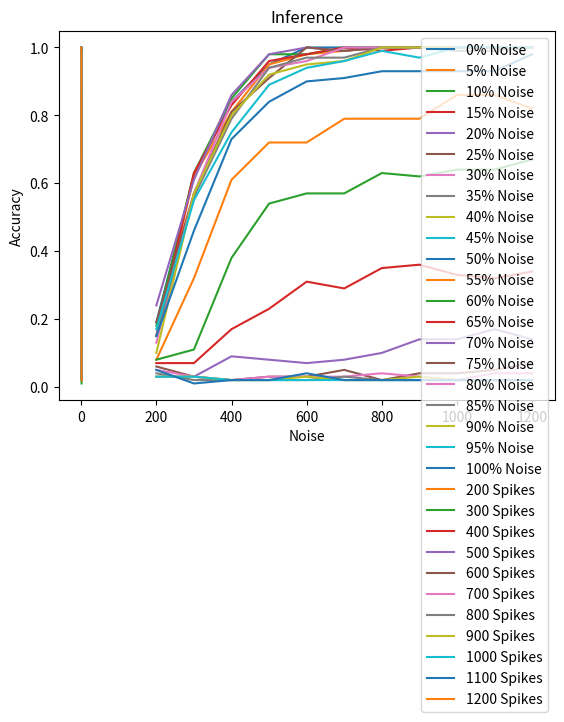

The script that saved this image:
#________SBS_ACCURACY_PLOT__________________________________________
import matplotlib.pyplot as pyplot

# 4-bit exponent, 0-bit mantissa Logarithmic only in CONV accelerators
#________Accuracy_Vs_Spikes_________________________________________

#0% Noise
spikes_0 = [ 200, 300, 400, 500, 600, 700, 800, 900, 1000, 1100, 1200 ]
accuracy_0 = [ 0.19, 0.62, 0.84, 0.95, 1.00, 1.00, 1.00, 1.00, 1.00, 1.00, 1.00 ]
pyplot.plot(spikes_0, accuracy_0, label="0% Noise")
#______________________________________________

#5% Noise
spikes_1 = [ 200, 300, 400, 500, 600, 700, 800, 900, 1000, 1100, 1200 ]
accuracy_1 = [ 0.15, 0.62, 0.81, 0.95, 0.98, 0.99, 1.00, 1.00, 1.00, 1.00, 1.00 ]
pyplot.plot(spikes_1, accuracy_1, label="5% Noise")
#______________________________________________

#10% Noise
spikes_2 = [ 200, 300, 400, 500, 600, 700, 800, 900, 1000, 1100, 1200 ]
accuracy_2 = [ 0.18, 0.63, 0.85, 0.98, 0.98, 1.00, 1.00, 1.00, 1.00, 1.00, 1.00 ]
pyplot.plot(spikes_2, accuracy_2, label="10% Noise")
#______________________________________________

#15% Noise
spikes_3 = [ 200, 300, 400, 500, 600, 700, 800, 900, 1000, 1100, 1200 ]
accuracy_3 = [ 0.15, 0.63, 0.83, 0.96, 0.98, 1.00, 0.99, 1.00, 1.00, 1.00, 1.00 ]
pyplot.plot(spikes_3, accuracy_3, label="15% Noise")
#______________________________________________

#20% Noise
spikes_4 = [ 200, 300, 400, 500, 600, 700, 800, 900, 1000, 1100, 1200 ]
accuracy_4 = [ 0.24, 0.61, 0.86, 0.98, 1.00, 0.99, 1.00, 1.00, 1.00, 1.00, 1.00 ]
pyplot.plot(spikes_4, accuracy_4, label="20% Noise")
#______________________________________________

#25% Noise
spikes_5 = [ 200, 300, 400, 500, 600, 700, 800, 900, 1000, 1100, 1200 ]
accuracy_5 = [ 0.19, 0.57, 0.81, 0.91, 1.00, 0.99, 1.00, 1.00, 1.00, 1.00, 1.00 ]
pyplot.plot(spikes_5, accuracy_5, label="25% Noise")
#______________________________________________

#30% Noise
spikes_6 = [ 200, 300, 400, 500, 600, 700, 800, 900, 1000, 1100, 1200 ]
accuracy_6 = [ 0.13, 0.57, 0.84, 0.94, 0.96, 1.00, 1.00, 1.00, 1.00, 1.00, 1.00 ]
pyplot.plot(spikes_6, accuracy_6, label="30% Noise")
#______________________________________________

#35% Noise
spikes_7 = [ 200, 300, 400, 500, 600, 700, 800, 900, 1000, 1100, 1200 ]
accuracy_7 = [ 0.15, 0.56, 0.79, 0.94, 0.97, 0.97, 1.00, 1.00, 0.99, 0.99, 1.00 ]
pyplot.plot(spikes_7, accuracy_7, label="35% Noise")
#______________________________________________

#40% Noise
spikes_8 = [ 200, 300, 400, 500, 600, 700, 800, 900, 1000, 1100, 1200 ]
accuracy_8 = [ 0.10, 0.57, 0.80, 0.92, 0.95, 0.96, 1.00, 1.00, 1.00, 1.00, 1.00 ]
pyplot.plot(spikes_8, accuracy_8, label="40% Noise")
#______________________________________________

#45% Noise
spikes_9 = [ 200, 300, 400, 500, 600, 700, 800, 900, 1000, 1100, 1200 ]
accuracy_9 = [ 0.17, 0.55, 0.75, 0.89, 0.94, 0.96, 0.99, 0.97, 1.00, 1.00, 1.00 ]
pyplot.plot(spikes_9, accuracy_9, label="45% Noise")
#______________________________________________

#50% Noise
spikes_10 = [ 200, 300, 400, 500, 600, 700, 800, 900, 1000, 1100, 1200 ]
accuracy_10 = [ 0.15, 0.46, 0.73, 0.84, 0.90, 0.91, 0.93, 0.93, 0.93, 0.93, 0.98 ]
pyplot.plot(spikes_10, accuracy_10, label="50% Noise")
#______________________________________________

#55% Noise
spikes_11 = [ 200, 300, 400, 500, 600, 700, 800, 900, 1000, 1100, 1200 ]
accuracy_11 = [ 0.08, 0.32, 0.61, 0.72, 0.72, 0.79, 0.79, 0.79, 0.86, 0.86, 0.82 ]
pyplot.plot(spikes_11, accuracy_11, label="55% Noise")
#______________________________________________

#60% Noise
spikes_12 = [ 200, 300, 400, 500, 600, 700, 800, 900, 1000, 1100, 1200 ]
accuracy_12 = [ 0.08, 0.11, 0.38, 0.54, 0.57, 0.57, 0.63, 0.62, 0.64, 0.64, 0.67 ]
pyplot.plot(spikes_12, accuracy_12, label="60% Noise")
#______________________________________________

#65% Noise
spikes_13 = [ 200, 300, 400, 500, 600, 700, 800, 900, 1000, 1100, 1200 ]
accuracy_13 = [ 0.07, 0.07, 0.17, 0.23, 0.31, 0.29, 0.35, 0.36, 0.33, 0.32, 0.34 ]
pyplot.plot(spikes_13, accuracy_13, label="65% Noise")
#______________________________________________

#70% Noise
spikes_14 = [ 200, 300, 400, 500, 600, 700, 800, 900, 1000, 1100, 1200 ]
accuracy_14 = [ 0.03, 0.03, 0.09, 0.08, 0.07, 0.08, 0.10, 0.14, 0.14, 0.17, 0.14 ]
pyplot.plot(spikes_14, accuracy_14, label="70% Noise")
#______________________________________________

#75% Noise
spikes_15 = [ 200, 300, 400, 500, 600, 700, 800, 900, 1000, 1100, 1200 ]
accuracy_15 = [ 0.06, 0.03, 0.02, 0.03, 0.03, 0.05, 0.02, 0.04, 0.04, 0.05, 0.07 ]
pyplot.plot(spikes_15, accuracy_15, label="75% Noise")
#______________________________________________

#80% Noise
spikes_16 = [ 200, 300, 400, 500, 600, 700, 800, 900, 1000, 1100, 1200 ]
accuracy_16 = [ 0.05, 0.03, 0.02, 0.03, 0.03, 0.03, 0.04, 0.03, 0.02, 0.04, 0.04 ]
pyplot.plot(spikes_16, accuracy_16, label="80% Noise")
#______________________________________________

#85% Noise
spikes_17 = [ 200, 300, 400, 500, 600, 700, 800, 900, 1000, 1100, 1200 ]
accuracy_17 = [ 0.04, 0.02, 0.02, 0.02, 0.02, 0.03, 0.02, 0.02, 0.02, 0.02, 0.02 ]
pyplot.plot(spikes_17, accuracy_17, label="85% Noise")
#______________________________________________

#90% Noise
spikes_18 = [ 200, 300, 400, 500, 600, 700, 800, 900, 1000, 1100, 1200 ]
accuracy_18 = [ 0.03, 0.03, 0.02, 0.02, 0.03, 0.02, 0.02, 0.03, 0.02, 0.02, 0.02 ]
pyplot.plot(spikes_18, accuracy_18, label="90% Noise")
#______________________________________________

#95% Noise
spikes_19 = [ 200, 300, 400, 500, 600, 700, 800, 900, 1000, 1100, 1200 ]
accuracy_19 = [ 0.03, 0.03, 0.02, 0.02, 0.02, 0.02, 0.02, 0.02, 0.02, 0.02, 0.02 ]
pyplot.plot(spikes_19, accuracy_19, label="95% Noise")
#______________________________________________

#100% Noise
spikes_20 = [ 200, 300, 400, 500, 600, 700, 800, 900, 1000, 1100, 1200 ]
accuracy_20 = [ 0.05, 0.01, 0.02, 0.02, 0.04, 0.02, 0.02, 0.02, 0.02, 0.02, 0.02 ]
pyplot.plot(spikes_20, accuracy_20, label="100% Noise")
#______________________________________________

pyplot.xlabel('Spikes')
pyplot.ylabel('Accuracy')
pyplot.title('Inference')
pyplot.legend()
pyplot.grid()
pyplot.show()




#________Accuracy_Vs_Noise__________________________________________

#spikes = 200
noise_0 = [ 0.00, 0.05, 0.10, 0.15, 0.20, 0.25, 0.30, 0.35, 0.40, 0.45, 0.50, 0.55, 0.60, 0.65, 0.70, 0.75, 0.80, 0.85, 0.90, 0.95, 1.00 ]
accuracy_0 = [ 0.19, 0.15, 0.18, 0.15, 0.24, 0.19, 0.13, 0.15, 0.10, 0.17, 0.15, 0.08, 0.08, 0.07, 0.03, 0.06, 0.05, 0.04, 0.03, 0.03, 0.05 ]
pyplot.plot(noise_0, accuracy_0, label="200 Spikes")
#______________________________________________

#spikes = 300
noise_1 = [ 0.00, 0.05, 0.10, 0.15, 0.20, 0.25, 0.30, 0.35, 0.40, 0.45, 0.50, 0.55, 0.60, 0.65, 0.70, 0.75, 0.80, 0.85, 0.90, 0.95, 1.00 ]
accuracy_1 = [ 0.62, 0.62, 0.63, 0.63, 0.61, 0.57, 0.57, 0.56, 0.57, 0.55, 0.46, 0.32, 0.11, 0.07, 0.03, 0.03, 0.03, 0.02, 0.03, 0.03, 0.01 ]
pyplot.plot(noise_1, accuracy_1, label="300 Spikes")
#______________________________________________

#spikes = 400
noise_2 = [ 0.00, 0.05, 0.10, 0.15, 0.20, 0.25, 0.30, 0.35, 0.40, 0.45, 0.50, 0.55, 0.60, 0.65, 0.70, 0.75, 0.80, 0.85, 0.90, 0.95, 1.00 ]
accuracy_2 = [ 0.84, 0.81, 0.85, 0.83, 0.86, 0.81, 0.84, 0.79, 0.80, 0.75, 0.73, 0.61, 0.38, 0.17, 0.09, 0.02, 0.02, 0.02, 0.02, 0.02, 0.02 ]
pyplot.plot(noise_2, accuracy_2, label="400 Spikes")
#______________________________________________

#spikes = 500
noise_3 = [ 0.00, 0.05, 0.10, 0.15, 0.20, 0.25, 0.30, 0.35, 0.40, 0.45, 0.50, 0.55, 0.60, 0.65, 0.70, 0.75, 0.80, 0.85, 0.90, 0.95, 1.00 ]
accuracy_3 = [ 0.95, 0.95, 0.98, 0.96, 0.98, 0.91, 0.94, 0.94, 0.92, 0.89, 0.84, 0.72, 0.54, 0.23, 0.08, 0.03, 0.03, 0.02, 0.02, 0.02, 0.02 ]
pyplot.plot(noise_3, accuracy_3, label="500 Spikes")
#______________________________________________

#spikes = 600
noise_4 = [ 0.00, 0.05, 0.10, 0.15, 0.20, 0.25, 0.30, 0.35, 0.40, 0.45, 0.50, 0.55, 0.60, 0.65, 0.70, 0.75, 0.80, 0.85, 0.90, 0.95, 1.00 ]
accuracy_4 = [ 1.00, 0.98, 0.98, 0.98, 1.00, 1.00, 0.96, 0.97, 0.95, 0.94, 0.90, 0.72, 0.57, 0.31, 0.07, 0.03, 0.03, 0.02, 0.03, 0.02, 0.04 ]
pyplot.plot(noise_4, accuracy_4, label="600 Spikes")
#______________________________________________

#spikes = 700
noise_5 = [ 0.00, 0.05, 0.10, 0.15, 0.20, 0.25, 0.30, 0.35, 0.40, 0.45, 0.50, 0.55, 0.60, 0.65, 0.70, 0.75, 0.80, 0.85, 0.90, 0.95, 1.00 ]
accuracy_5 = [ 1.00, 0.99, 1.00, 1.00, 0.99, 0.99, 1.00, 0.97, 0.96, 0.96, 0.91, 0.79, 0.57, 0.29, 0.08, 0.05, 0.03, 0.03, 0.02, 0.02, 0.02 ]
pyplot.plot(noise_5, accuracy_5, label="700 Spikes")
#______________________________________________

#spikes = 800
noise_6 = [ 0.00, 0.05, 0.10, 0.15, 0.20, 0.25, 0.30, 0.35, 0.40, 0.45, 0.50, 0.55, 0.60, 0.65, 0.70, 0.75, 0.80, 0.85, 0.90, 0.95, 1.00 ]
accuracy_6 = [ 1.00, 1.00, 1.00, 0.99, 1.00, 1.00, 1.00, 1.00, 1.00, 0.99, 0.93, 0.79, 0.63, 0.35, 0.10, 0.02, 0.04, 0.02, 0.02, 0.02, 0.02 ]
pyplot.plot(noise_6, accuracy_6, label="800 Spikes")
#______________________________________________

#spikes = 900
noise_7 = [ 0.00, 0.05, 0.10, 0.15, 0.20, 0.25, 0.30, 0.35, 0.40, 0.45, 0.50, 0.55, 0.60, 0.65, 0.70, 0.75, 0.80, 0.85, 0.90, 0.95, 1.00 ]
accuracy_7 = [ 1.00, 1.00, 1.00, 1.00, 1.00, 1.00, 1.00, 1.00, 1.00, 0.97, 0.93, 0.79, 0.62, 0.36, 0.14, 0.04, 0.03, 0.02, 0.03, 0.02, 0.02 ]
pyplot.plot(noise_7, accuracy_7, label="900 Spikes")
#______________________________________________

#spikes = 1000
noise_8 = [ 0.00, 0.05, 0.10, 0.15, 0.20, 0.25, 0.30, 0.35, 0.40, 0.45, 0.50, 0.55, 0.60, 0.65, 0.70, 0.75, 0.80, 0.85, 0.90, 0.95, 1.00 ]
accuracy_8 = [ 1.00, 1.00, 1.00, 1.00, 1.00, 1.00, 1.00, 0.99, 1.00, 1.00, 0.93, 0.86, 0.64, 0.33, 0.14, 0.04, 0.02, 0.02, 0.02, 0.02, 0.02 ]
pyplot.plot(noise_8, accuracy_8, label="1000 Spikes")
#______________________________________________

#spikes = 1100
noise_9 = [ 0.00, 0.05, 0.10, 0.15, 0.20, 0.25, 0.30, 0.35, 0.40, 0.45, 0.50, 0.55, 0.60, 0.65, 0.70, 0.75, 0.80, 0.85, 0.90, 0.95, 1.00 ]
accuracy_9 = [ 1.00, 1.00, 1.00, 1.00, 1.00, 1.00, 1.00, 0.99, 1.00, 1.00, 0.93, 0.86, 0.64, 0.32, 0.17, 0.05, 0.04, 0.02, 0.02, 0.02, 0.02 ]
pyplot.plot(noise_9, accuracy_9, label="1100 Spikes")
#______________________________________________

#spikes = 1200
noise_10 = [ 0.00, 0.05, 0.10, 0.15, 0.20, 0.25, 0.30, 0.35, 0.40, 0.45, 0.50, 0.55, 0.60, 0.65, 0.70, 0.75, 0.80, 0.85, 0.90, 0.95, 1.00 ]
accuracy_10 = [ 1.00, 1.00, 1.00, 1.00, 1.00, 1.00, 1.00, 1.00, 1.00, 1.00, 0.98, 0.82, 0.67, 0.34, 0.14, 0.07, 0.04, 0.02, 0.02, 0.02, 0.02 ]
pyplot.plot(noise_10, accuracy_10, label="1200 Spikes")
#______________________________________________

pyplot.xlabel('Noise')
pyplot.ylabel('Accuracy')
pyplot.title('Inference')
pyplot.legend()
pyplot.grid()
pyplot.show()

#________END__________________________________________
